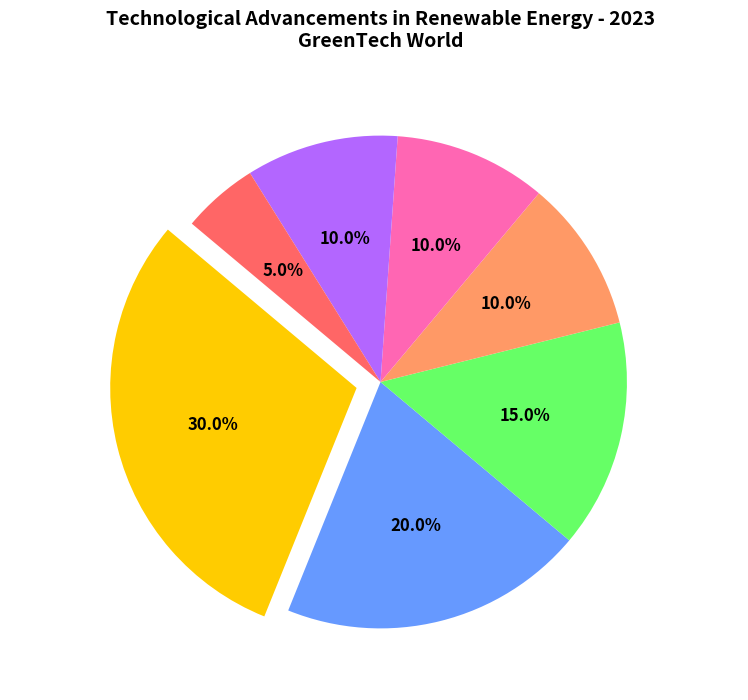

Generate this figure with matplotlib:
import matplotlib.pyplot as plt

# Updated data with additional technologies
technologies = ['Solar Power', 'Wind Energy', 'Hydroelectric', 'Geothermal', 'Biomass', 'Fusion Energy', 'Tidal Power']
shares = [30, 20, 15, 10, 10, 10, 5]

# Updated colors for each sector
colors = ['#ffcc00', '#6699ff', '#66ff66', '#ff9966', '#ff66b3', '#b366ff', '#ff6666']

# Define explode to highlight the 'Solar Power' sector
explode = (0.1, 0, 0, 0, 0, 0, 0)

# Create the pie chart
fig, ax = plt.subplots(figsize=(8, 8))
wedges, texts, autotexts = ax.pie(
    shares, 
    labels=technologies, 
    autopct='%1.1f%%', 
    startangle=140, 
    colors=colors, 
    explode=explode
)

# Customize the appearance
plt.setp(texts, size=10, weight='bold', color='white')
plt.setp(autotexts, size=12, weight='bold')

# Title and remove any additional styling
plt.title(
    'Technological Advancements in Renewable Energy - 2023\nGreenTech World', 
    fontsize=14, 
    weight='bold', 
    pad=20
)

# Display the chart
plt.show()
